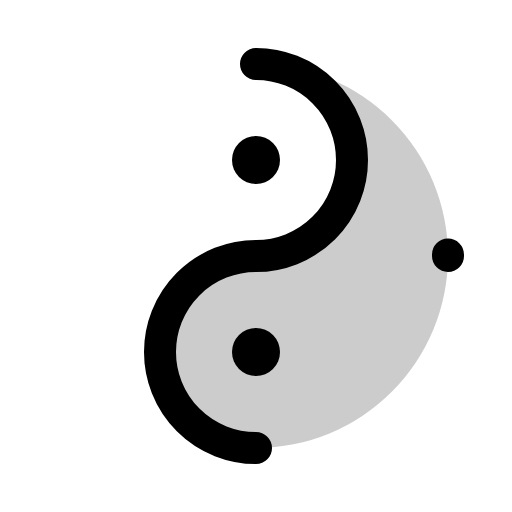
t = 0.00 s
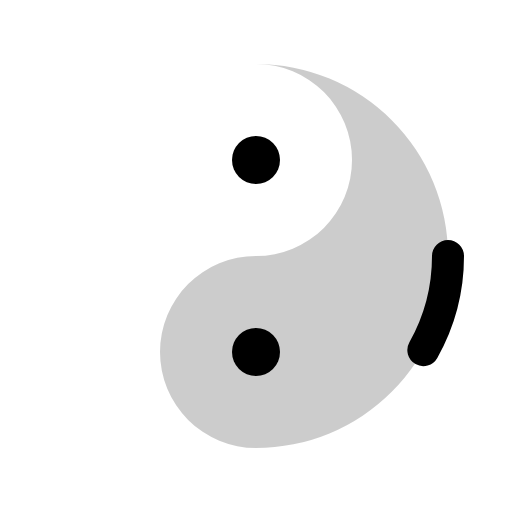
t = 0.30 s
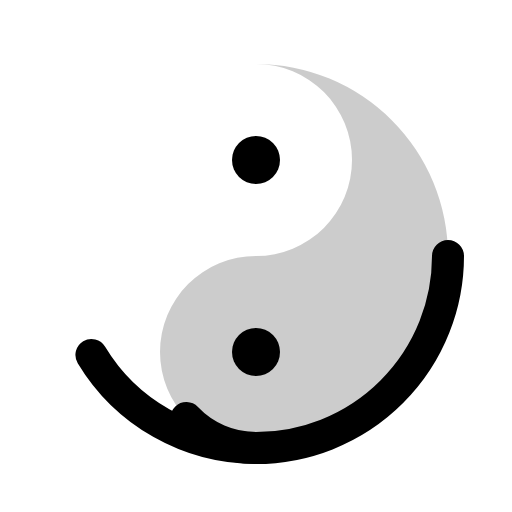
t = 0.68 s
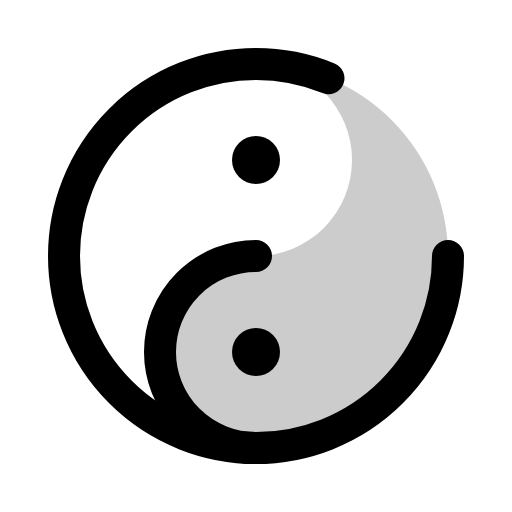
t = 1.05 s
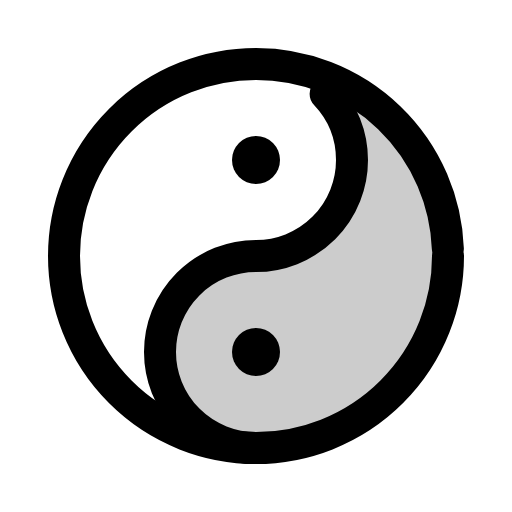
t = 1.43 s

The animated SVG that drew these frames (rendered in a browser with its animation timeline set to each time). Animation: 1 CSS @keyframes rule; one cycle of 1.80 s, repeats indefinitely.

<svg xmlns="http://www.w3.org/2000/svg" viewBox="0 0 256 256">
  <style>
    .draw-line {
      stroke-dasharray: 1;
      stroke-dashoffset: 0;
    }
    svg:hover .draw-line {
      animation: phosphor-draw-in 1.5s ease-in-out infinite;
    }
    @keyframes phosphor-draw-in {
      0%   { stroke-dashoffset: 1; }
      100% { stroke-dashoffset: 0; }
    }
  </style><rect width="256" height="256" fill="none"/><path d="M128,224a48,48,0,0,1,0-96,48,48,0,0,0,0-96,96,96,0,0,1,0,192Z" opacity="0.2"/><circle cx="128" cy="128" r="96" fill="none" stroke="currentColor" stroke-linecap="round" stroke-linejoin="round" stroke-width="16" class="draw-line" pathLength="1" style="animation-delay: 0s"/><circle cx="128" cy="176" r="12"/><path d="M128,224a48,48,0,0,1,0-96,48,48,0,0,0,0-96" fill="none" stroke="currentColor" stroke-linecap="round" stroke-linejoin="round" stroke-width="16" class="draw-line" pathLength="1" style="animation-delay: 0.3s"/><circle cx="128" cy="80" r="12"/></svg>
